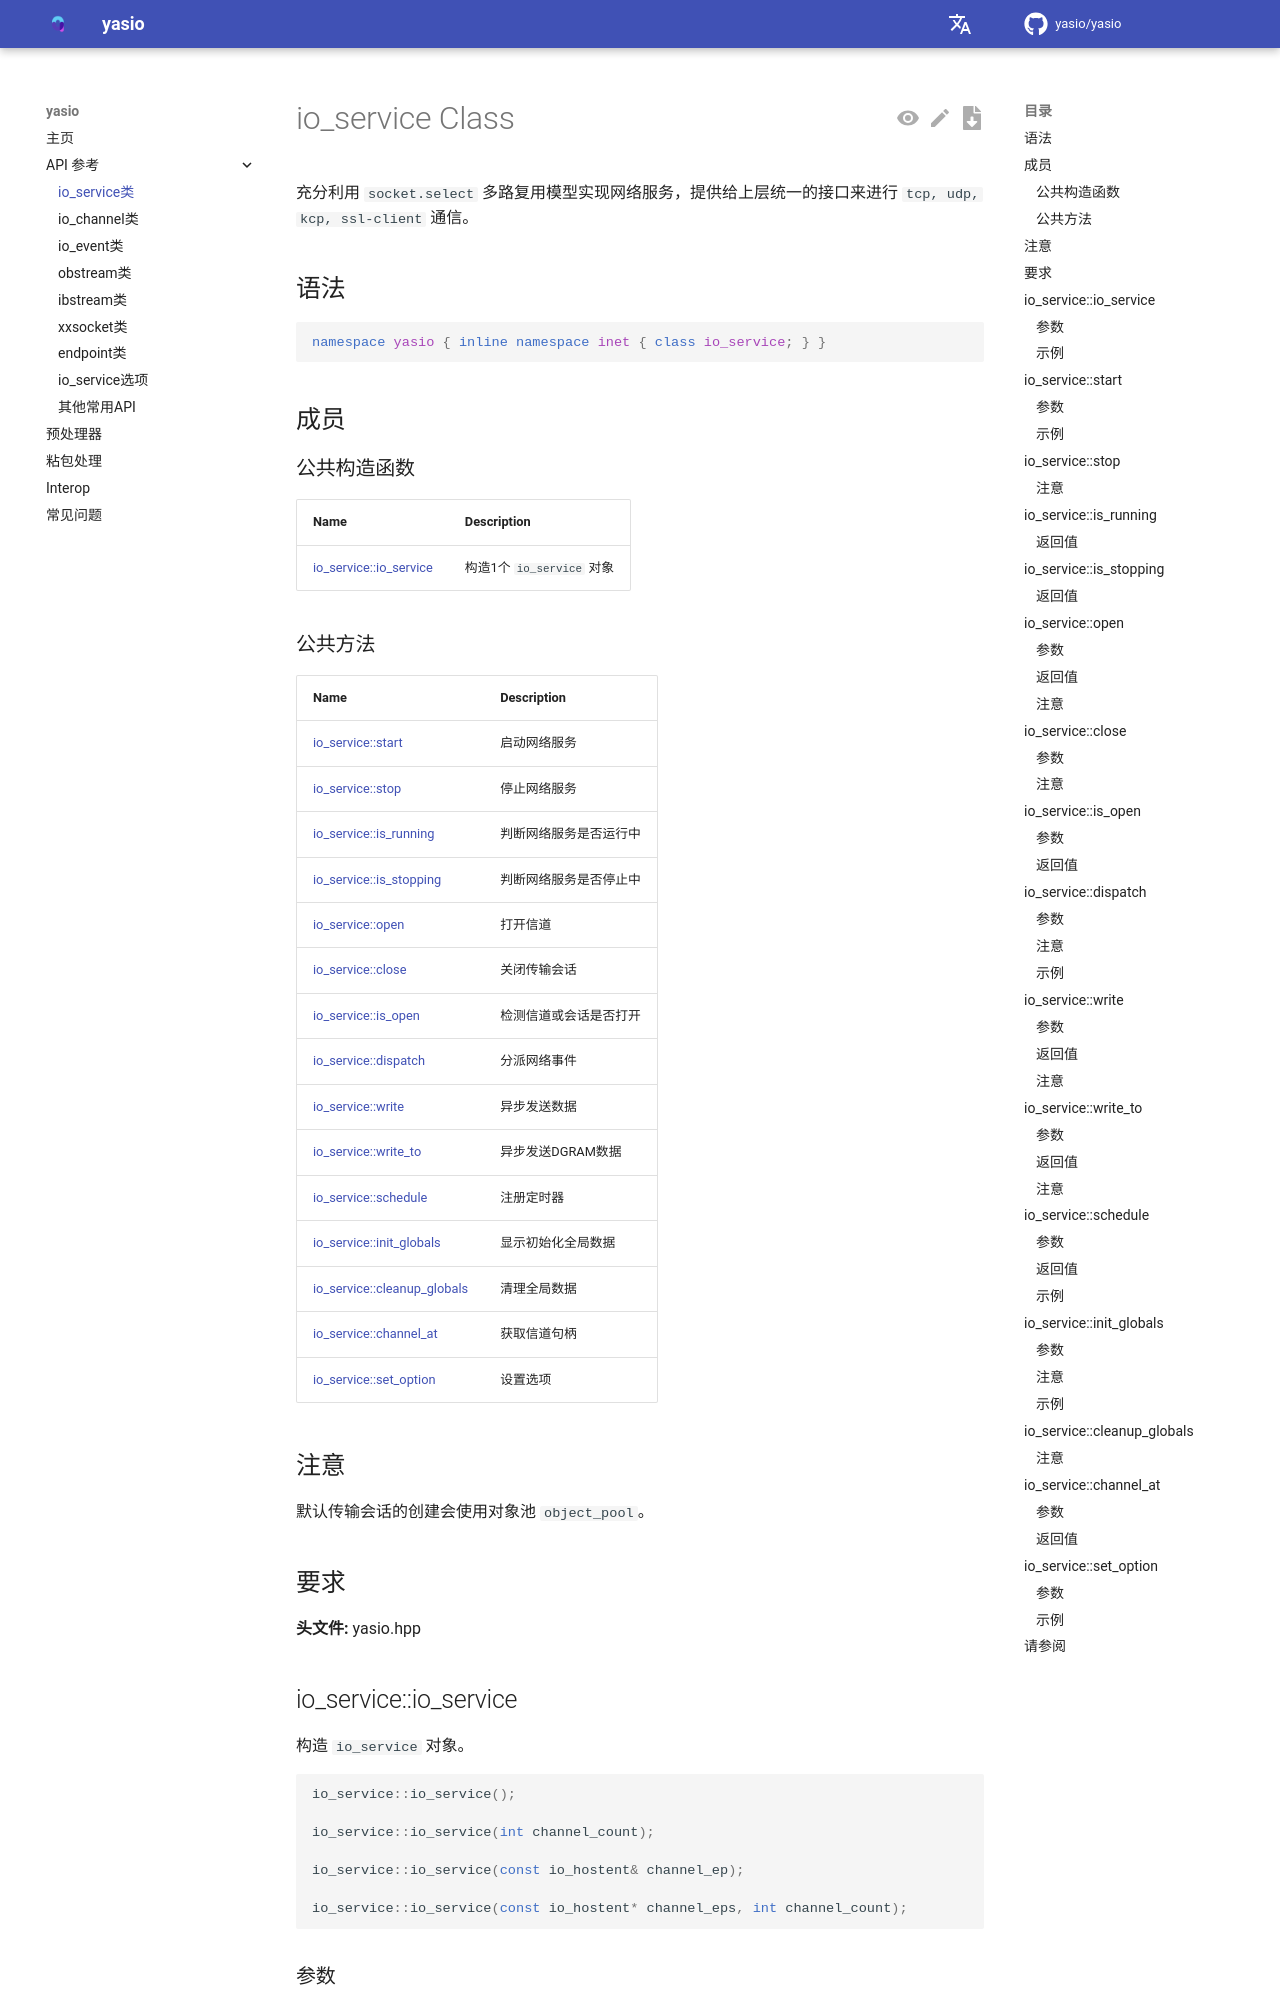

repository: yasio/yasio · page: 3.39.12/api/reference/io_service-class/index.html · generator: mkdocs

---
title: "yasio::inet::io_service Class"
date: "8/11/2021"
f1_keywords: ["io_service", "yasio/io_service", ]
helpviewer_keywords: []
---
# io_service Class

充分利用 `socket.select` 多路复用模型实现网络服务，提供给上层统一的接口来进行 `tcp, udp, kcp, ssl-client` 通信。

## 语法

```cpp
namespace yasio { inline namespace inet { class io_service; } }
```

## 成员

### 公共构造函数

|Name|Description|
|----------|-----------------|
|[io_service::io_service](#io_service)|构造1个 `io_service` 对象|

### 公共方法

|Name|Description|
|----------|-----------------|
|[io_service::start](#start)|启动网络服务|
|[io_service::stop](#stop)|停止网络服务|
|[io_service::is_running](#is_running)|判断网络服务是否运行中|
|[io_service::is_stopping](#is_stopping)|判断网络服务是否停止中|
|[io_service::open](#open)|打开信道|
|[io_service::close](#close)|关闭传输会话|
|[io_service::is_open](#is_open)|检测信道或会话是否打开|
|[io_service::dispatch](#dispatch)|分派网络事件|
|[io_service::write](#write)|异步发送数据|
|[io_service::write_to](#write_to)|异步发送DGRAM数据|
|[io_service::schedule](#schedule)|注册定时器|
|[io_service::init_globals](#init_globals)|显示初始化全局数据|
|[io_service::cleanup_globals](#cleanup_globals)|清理全局数据|
|[io_service::channel_at](#channel_at)|获取信道句柄|
|[io_service::set_option](#set_option)|设置选项|

## 注意

默认传输会话的创建会使用对象池 `object_pool`。

## 要求

**头文件:** yasio/yasio.hpp
